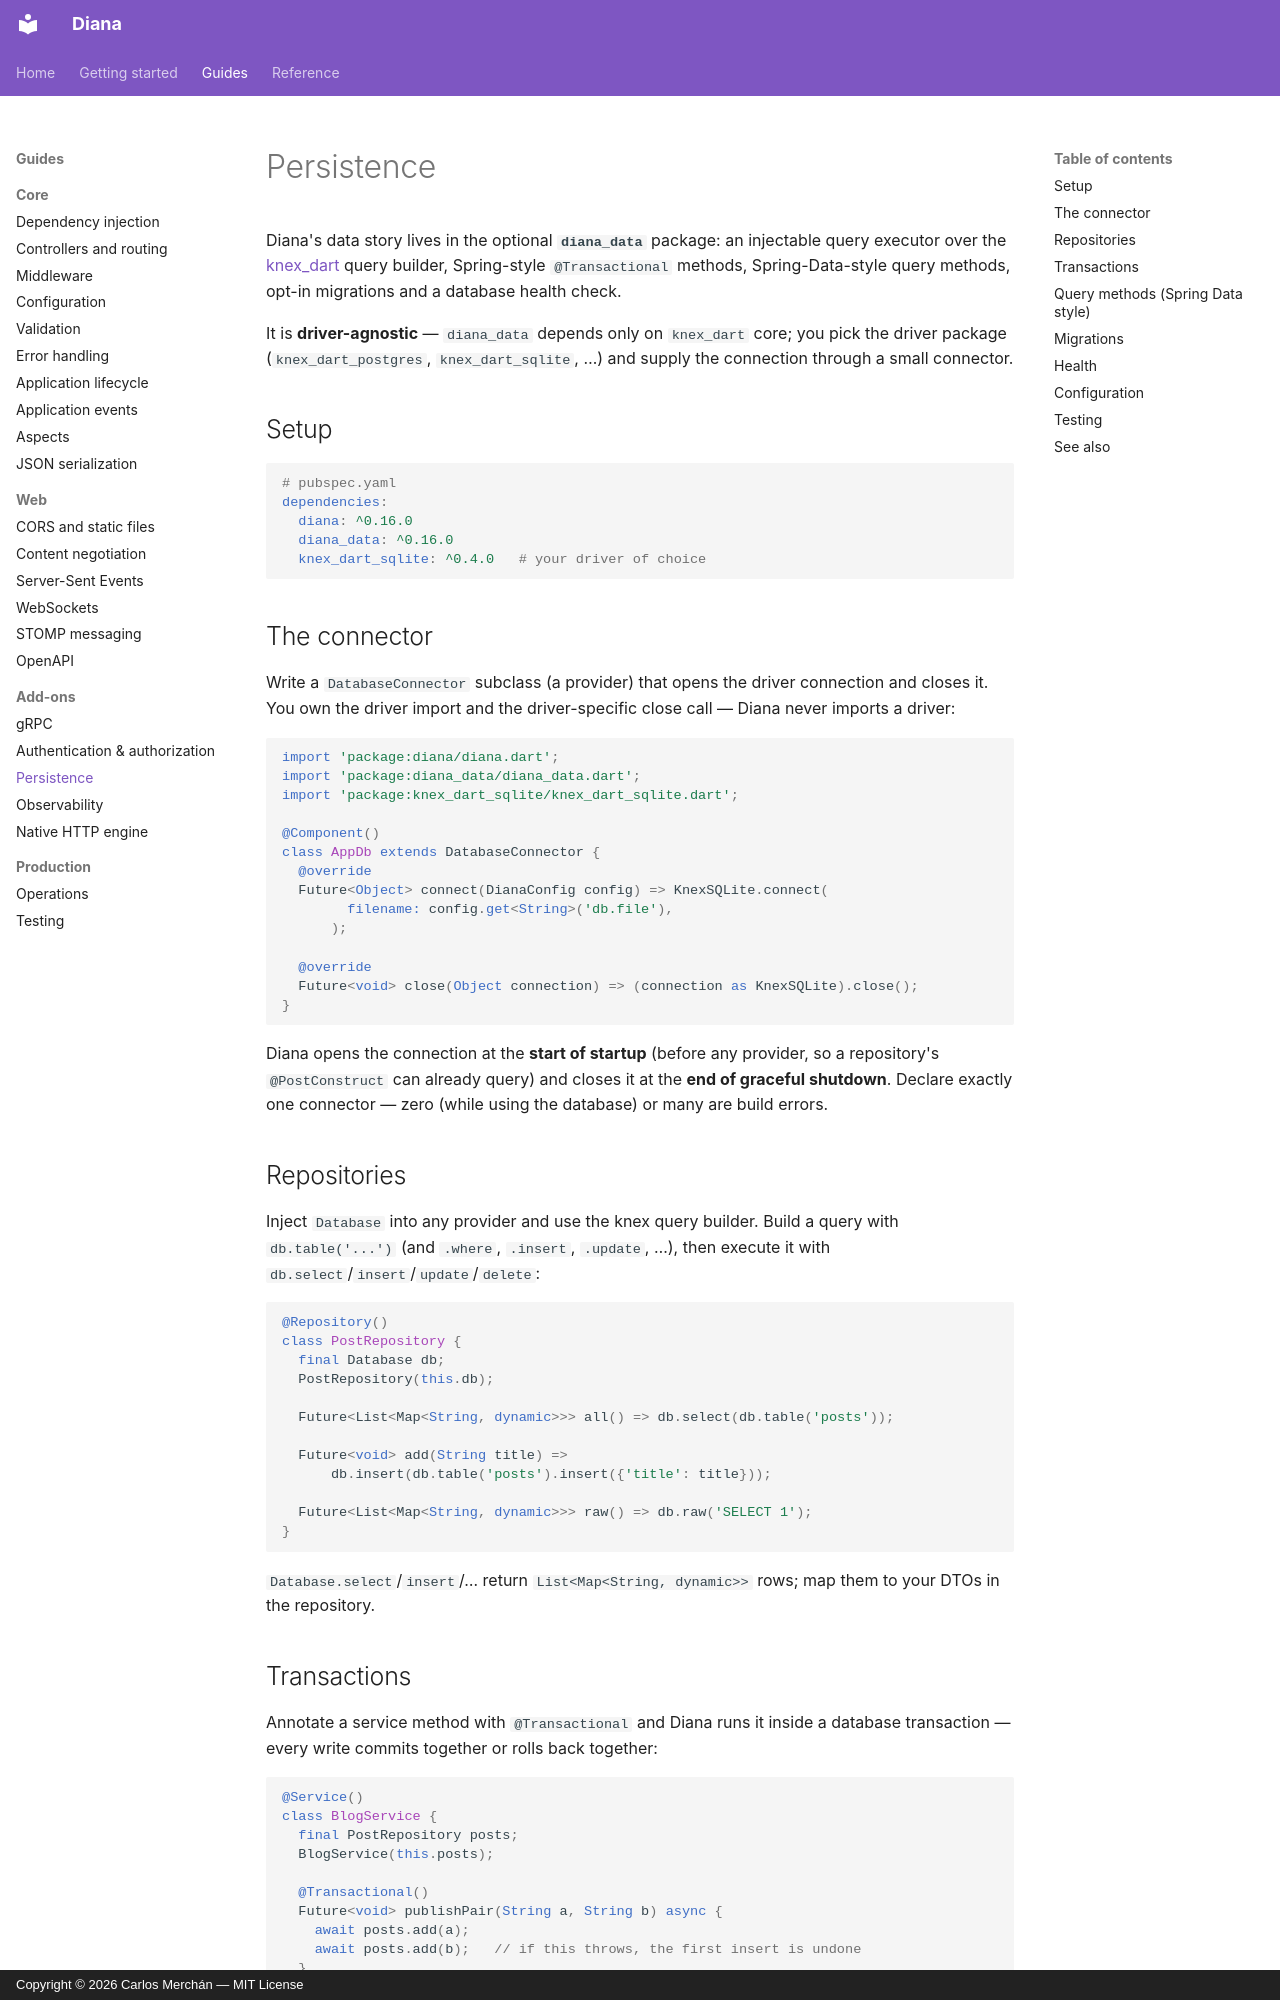

repository: carmonac/diana-be-framework · page: guides/persistence/index.html · generator: mkdocs · copyright: Copyright © 2026 Carlos Merchán — MIT License

# Persistence

Diana's data story lives in the optional **`diana_data`** package: an
injectable query executor over the
[knex_dart](https://pub.dev/packages/knex_dart) query builder, Spring-style
`@Transactional` methods, Spring-Data-style query methods, opt-in
migrations and a database health check.

It is **driver-agnostic** — `diana_data` depends only on `knex_dart` core;
you pick the driver package (`knex_dart_postgres`, `knex_dart_sqlite`, …)
and supply the connection through a small connector.

## Setup

```yaml
# pubspec.yaml
dependencies:
  diana: ^0.16.0
  diana_data: ^0.16.0
  knex_dart_sqlite: ^0.4.0   # your driver of choice
```

## The connector

Write a `DatabaseConnector` subclass (a provider) that opens the driver
connection and closes it. You own the driver import and the driver-specific
close call — Diana never imports a driver:

```dart
import 'package:diana/diana.dart';
import 'package:diana_data/diana_data.dart';
import 'package:knex_dart_sqlite/knex_dart_sqlite.dart';

@Component()
class AppDb extends DatabaseConnector {
  @override
  Future<Object> connect(DianaConfig config) => KnexSQLite.connect(
        filename: config.get<String>('db.file'),
      );

  @override
  Future<void> close(Object connection) => (connection as KnexSQLite).close();
}
```

Diana opens the connection at the **start of startup** (before any provider,
so a repository's `@PostConstruct` can already query) and closes it at the
**end of graceful shutdown**. Declare exactly one connector — zero (while
using the database) or many are build errors.

## Repositories

Inject `Database` into any provider and use the knex query builder. Build a
query with `db.table('...')` (and `.where`, `.insert`, `.update`, …), then
execute it with `db.select`/`insert`/`update`/`delete`:

```dart
@Repository()
class PostRepository {
  final Database db;
  PostRepository(this.db);

  Future<List<Map<String, dynamic>>> all() => db.select(db.table('posts'));

  Future<void> add(String title) =>
      db.insert(db.table('posts').insert({'title': title}));

  Future<List<Map<String, dynamic>>> raw() => db.raw('SELECT 1');
}
```

`Database.select`/`insert`/… return `List<Map<String, dynamic>>` rows; map
them to your DTOs in the repository.
